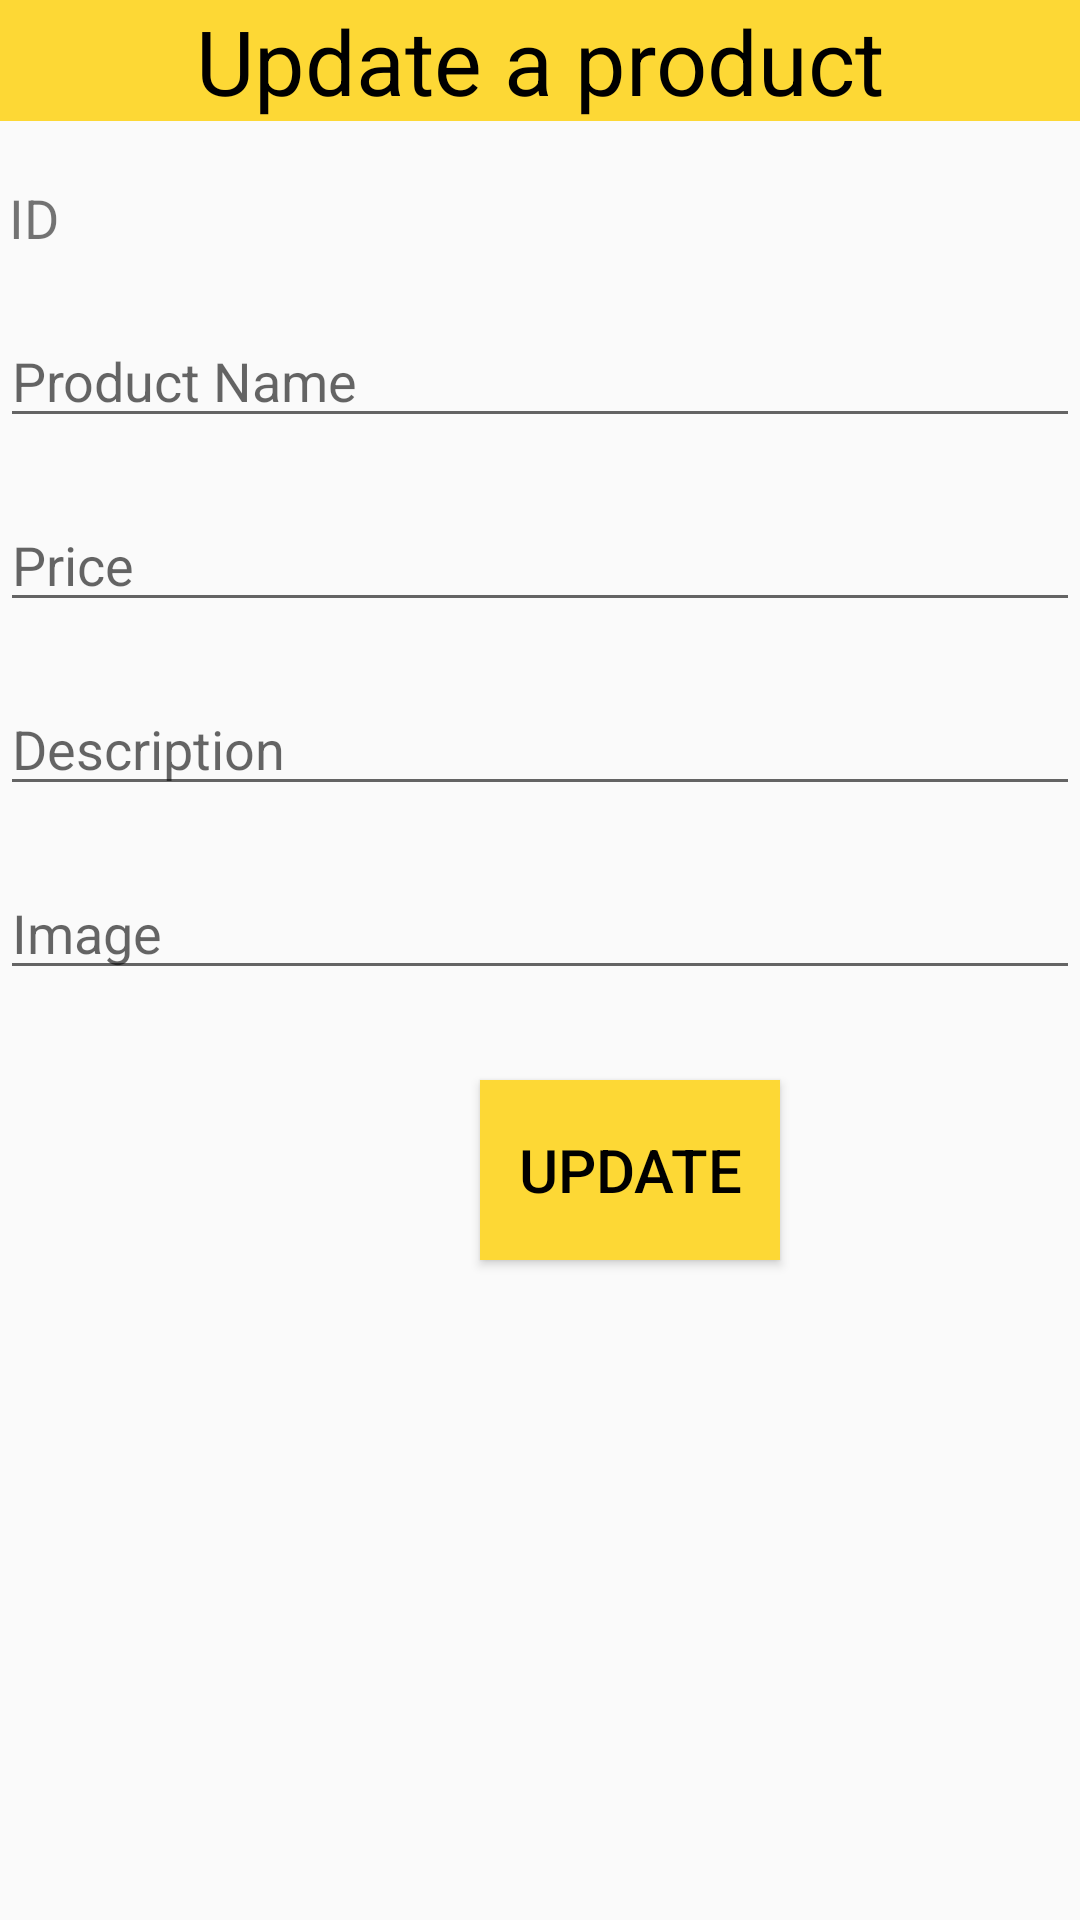

This screen was rendered from an Android layout file. Write that file and the resources it references.
<!-- AndroidManifest.xml: application theme Theme.ToyStore -->
<!-- res/layout/activity_product_update.xml -->
<?xml version="1.0" encoding="utf-8"?>
<LinearLayout xmlns:android="http://schemas.android.com/apk/res/android"
    android:layout_width="match_parent"
    android:layout_height="match_parent"
    xmlns:tools="http://schemas.android.com/tools"
    android:orientation="vertical"
    tools:context=".ProductAddNew">
    <TextView
        android:layout_width="match_parent"
        android:layout_height="wrap_content"
        android:text="Update a product"
        android:textSize="30dp"
        android:textAlignment="center"
        android:textColor="@color/black"
        android:background="#FDD835"/>
    <TextView
        android:id="@+id/getId"
        android:layout_width="wrap_content"
        android:layout_height="wrap_content"
        android:text="ID"
        android:textSize="18dp"
        android:layout_marginLeft="3dp"
        android:layout_marginTop="20dp"/>
    <EditText
        android:id="@+id/proNameUpdate"
        android:layout_width="match_parent"
        android:layout_height="wrap_content"
        android:layout_marginTop="20dp"
        android:hint="Product Name"/>
    <EditText
        android:id="@+id/priceUpdate"
        android:layout_width="match_parent"
        android:layout_height="wrap_content"
        android:layout_marginTop="20dp"
        android:inputType="number"
        android:hint="Price"/>
    <EditText
        android:id="@+id/descUpdate"
        android:layout_width="match_parent"
        android:layout_height="wrap_content"
        android:layout_marginTop="20dp"
        android:hint="Description"/>
    <EditText
        android:id="@+id/imageUpdate"
        android:layout_width="match_parent"
        android:layout_height="wrap_content"
        android:layout_marginTop="20dp"
        android:hint="Image"/>
    <Button
        android:id="@+id/proUpdate"
        android:layout_width="100dp"
        android:layout_height="60dp"
        android:layout_marginLeft="160dp"
        android:layout_marginTop="30dp"
        android:text="Update"
        android:textColor="@color/black"
        android:background="#FDD835"
        android:textSize="20dp"/>

</LinearLayout>
<!-- resources referenced by this layout -->
<resources>
  <style name="Theme.ToyStore" parent="Base.Theme.ToyStore" />
  <style name="Base.Theme.ToyStore" parent="Theme.AppCompat.DayNight.NoActionBar">
          
          
      </style>
  <!-- not gathered from this repository: default colours our renderer supplied (Android Studio template values) -->
  <color name="black">#FF000000</color>
</resources>
